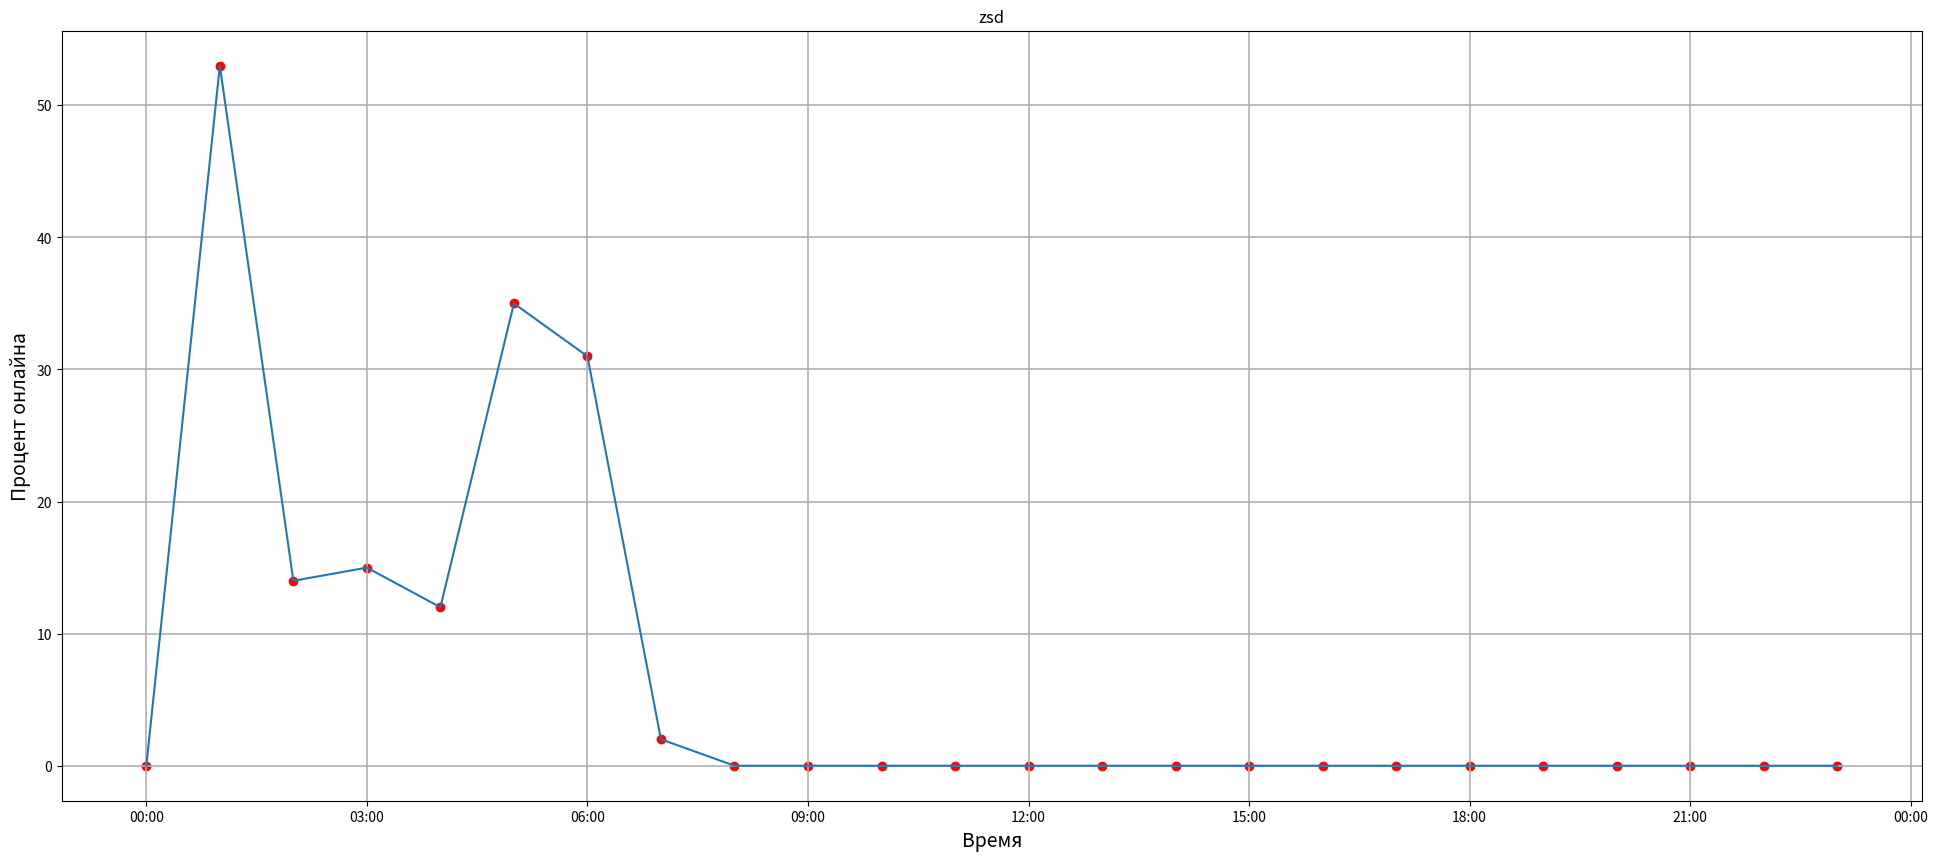

This chart was generated by the following Python code: (Note: this script raises an exception after producing the figure.)
import matplotlib.pyplot as plt
from matplotlib.ticker import AutoMinorLocator
import numpy as np
import pylab as pltt
import datetime
import matplotlib.dates as mdates


dict_with_data = {datetime.datetime(2020, 12, 7, 1): 53,
               datetime.datetime(2020, 12, 7, 2): 14,
               datetime.datetime(2020, 12, 7, 3): 15,
               datetime.datetime(2020, 12, 7, 4): 12,
               datetime.datetime(2020, 12, 7, 5): 35,
               datetime.datetime(2020, 12, 7, 6): 31,
               datetime.datetime(2020, 12, 7, 7): 2}

label_of_image = "zsd"

sample_data = {datetime.datetime(2020, 12, 7): 53,
               datetime.datetime(2020, 12, 8): 14,
               datetime.datetime(2020, 12, 9): 15,
               datetime.datetime(2020, 12, 10): 12,
               datetime.datetime(2020, 12, 11): 35,
               datetime.datetime(2020, 12, 12): 31,
               datetime.datetime(2020, 12, 13): 2}


def create_weekday_image(dict_with_data, label_of_image):
    if len(dict_with_data) > 7:
        return
    day_of_week = [0, 1, 2, 3, 4, 5, 6]
    online_on_this_weekday = [0, 0, 0, 0, 0, 0, 0]
    for date in dict_with_data:
        online_on_this_weekday[date.weekday()] = dict_with_data[date]
    labels = ["Monday", "Tuesday", "Wednesday", "Thursday", "Friday", "Saturday", "Sunday"]
    pltt.rcParams['figure.figsize'] = 7, 5
    pltt.bar(day_of_week, online_on_this_weekday, align='center')
    pltt.xticks(day_of_week, labels)
    pltt.savefig(label_of_image + '.png')
    pltt.close()


def create_daily_image(dict_with_data, label_of_image):
    day_delta = 0
    prev_key = datetime.datetime.now()
    for key in dict_with_data:
        day_delta = key - prev_key
        prev_key = key
    period = day_delta.total_seconds()
    period = period // 60
    number_of_dots = int(1440 // period)
    y_axis = [0] * int(number_of_dots)
    x_axis = [datetime.datetime(2020, 1, 1, 0, 0, 0) + day_delta * i for i in range(number_of_dots)]
    for key in dict_with_data:
        y_axis[int((key.minute + key.hour * 60) // period)] = dict_with_data[key]
    figure, ax = plt.subplots(figsize=(number_of_dots, 10))
    ax.set_title(label_of_image)
    ax.set_xlabel("Время", fontsize=14)
    ax.set_ylabel("Процент онлайна", fontsize=14)
    ax.grid(which="major", linewidth=1.2)
    ax.grid(which="minor", linestyle="--", color="gray", linewidth=0.5)
    ax.scatter(x_axis, y_axis, c="red")
    ax.plot(x_axis, y_axis)
    my_fmt = mdates.DateFormatter('%H:%M')
    ax.xaxis.set_major_formatter(my_fmt)
    figure.savefig("images/" + label_of_image + ".png")


def create_graph_image(period, total_time, y_axis, label_of_graph):
    number_of_dots = total_time//period
    x = np.linspace(1, number_of_dots, number_of_dots)
    figure, ax = plt.subplots(figsize=(number_of_dots, 10))
    ax.set_title(label_of_graph, fontsize=16)
    ax.set_xlabel("Время", fontsize=14)
    ax.set_ylabel("Процент онлайна", fontsize=14)
    ax.grid(which="major", linewidth=1.2)
    ax.grid(which="minor", linestyle="--", color="gray", linewidth=0.5)
    ax.scatter(x, y_axis, c="red")
    ax.plot(x, y_axis)
    ax.xaxis.set_minor_locator(AutoMinorLocator())
    ax.yaxis.set_minor_locator(AutoMinorLocator())
    return figure


#figure1 = create_graph_image(1, 11, [1, 2, 3, 4, 5, 64, 40, 8, 7, 5, 9], "28 ноября")
#figure1.savefig("images/plot.png")
create_weekday_image(sample_data, "21")
plt.imsave
create_daily_image(dict_with_data, label_of_image)